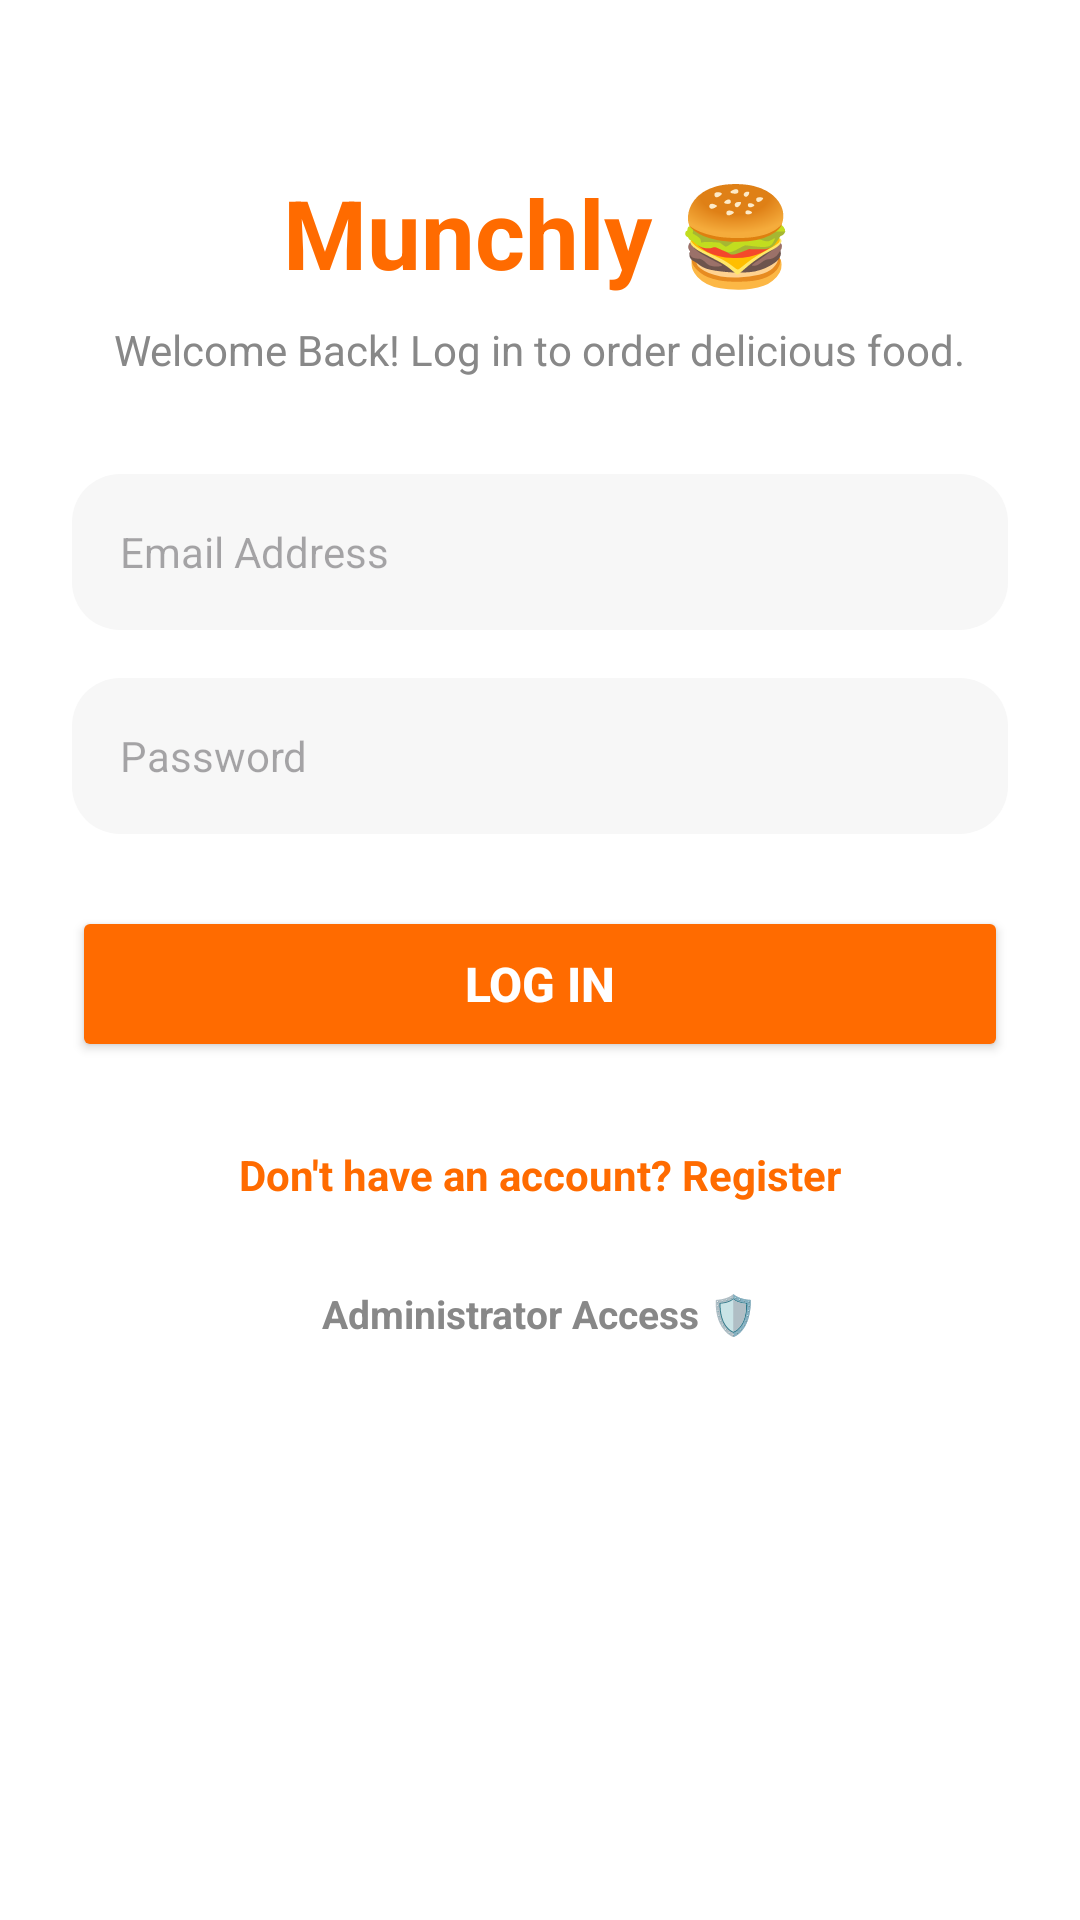

Produce the Android XML layout that renders to this screen, including the resource entries it uses.
<!-- AndroidManifest.xml: application theme Theme.Munchly -->
<!-- res/layout/activity_login.xml -->
<?xml version="1.0" encoding="utf-8"?>
<ScrollView xmlns:android="http://schemas.android.com/apk/res/android"
    xmlns:app="http://schemas.android.com/apk/res-auto"
    android:layout_width="match_parent"
    android:layout_height="match_parent"
    android:fitsSystemWindows="true"
    android:background="#FFFFFF"
    android:fillViewport="true"
    android:padding="24dp">

    <LinearLayout
        android:layout_width="match_parent"
        android:layout_height="wrap_content"
        android:orientation="vertical"
        android:gravity="center_horizontal"
        android:paddingTop="32dp">

        <TextView
            android:layout_width="wrap_content"
            android:layout_height="wrap_content"
            android:text="Munchly 🍔"
            android:textSize="32sp"
            android:textStyle="bold"
            android:textColor="#FF6B00"
            android:layout_marginBottom="8dp" />

        <TextView
            android:layout_width="wrap_content"
            android:layout_height="wrap_content"
            android:text="Welcome Back! Log in to order delicious food."
            android:textSize="14sp"
            android:textColor="#888888"
            android:textAlignment="center"
            android:layout_marginBottom="32dp" />

        <EditText
            android:id="@+id/etEmail"
            android:layout_width="match_parent"
            android:layout_height="52dp"
            android:hint="Email Address"
            android:inputType="textEmailAddress"
            android:autofillHints="emailAddress"
            android:background="@drawable/bg_rounded_light"
            android:paddingHorizontal="16dp"
            android:textSize="14sp"
            android:imeOptions="actionNext"
            android:maxLines="1"
            android:layout_marginBottom="16dp" />

        <EditText
            android:id="@+id/etPassword"
            android:layout_width="match_parent"
            android:layout_height="52dp"
            android:hint="Password"
            android:inputType="textPassword"
            android:autofillHints="password"
            android:background="@drawable/bg_rounded_light"
            android:paddingHorizontal="16dp"
            android:textSize="14sp"
            android:imeOptions="actionDone"
            android:maxLines="1"
            android:layout_marginBottom="24dp" />

        
        <Button
            android:id="@+id/btnLogin"
            android:layout_width="match_parent"
            android:layout_height="52dp"
            android:text="Log In"
            android:textSize="16sp"
            android:textStyle="bold"
            android:textColor="#FFFFFF"
            android:backgroundTint="#FF6B00"
            android:insetTop="0dp"
            android:insetBottom="0dp"
            app:cornerRadius="26dp"
            android:layout_marginBottom="20dp" />

        <TextView
            android:id="@+id/tvRegisterLink"
            android:layout_width="wrap_content"
            android:layout_height="wrap_content"
            android:text="Don't have an account? Register"
            android:textSize="14sp"
            android:textColor="#FF6B00"
            android:textStyle="bold"
            android:padding="8dp"
            android:layout_marginBottom="12dp" />

        <TextView
            android:id="@+id/btnAdminLoginNav"
            android:layout_width="wrap_content"
            android:layout_height="wrap_content"
            android:text="Administrator Access 🛡️"
            android:textSize="13sp"
            android:textColor="#888888"
            android:textStyle="bold"
            android:padding="8dp"
            android:clickable="true"
            android:focusable="true" />

    </LinearLayout>
</ScrollView>
<!-- resources referenced by this layout -->
<resources>
  <!-- drawable bg_rounded_light (drawable) -->
  <shape xmlns:android="http://schemas.android.com/apk/res/android"
      android:shape="rectangle">
      <solid android:color="#F7F7F7"/>
      <corners android:radius="16dp"/>
  </shape>
  <style name="Theme.Munchly" parent="Base.Theme.Munchly" />
  <style name="Base.Theme.Munchly" parent="Theme.Material3.DayNight.NoActionBar">
          
          
      </style>
</resources>
